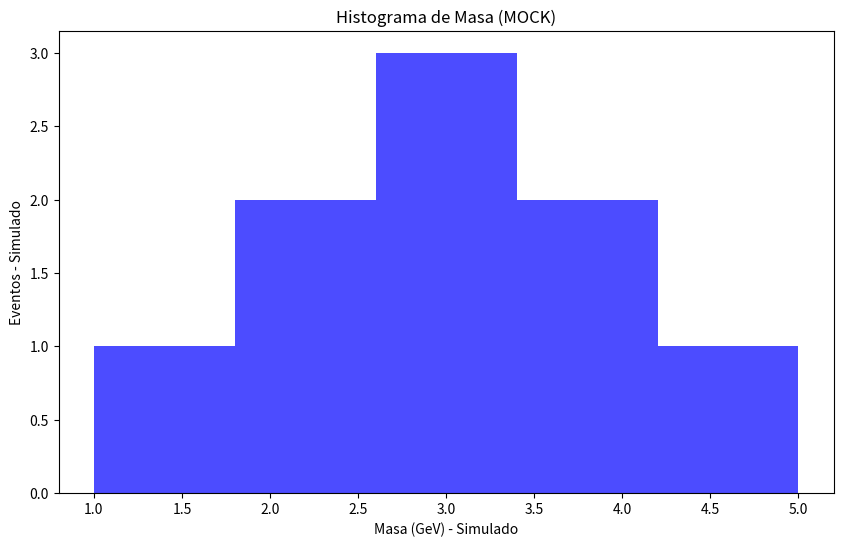

The matplotlib source for this figure: (Note: this script raises an exception after producing the figure.)
# analisis.py (MOCK)
import matplotlib.pyplot as plt
import os

print("--- Iniciando MOCK del análisis ---")

# Simular datos
datos_simulados = [1, 2, 2, 3, 3, 3, 4, 4, 5]

plt.figure(figsize=(10, 6))
plt.hist(datos_simulados, bins=5, color='blue', alpha=0.7)
plt.title("Histograma de Masa (MOCK)")
plt.xlabel("Masa (GeV) - Simulado")
plt.ylabel("Eventos - Simulado")

script_dir = os.path.dirname(__file__)
output_dir = os.path.abspath(os.path.join(script_dir, "..", "Front"))
os.makedirs(output_dir, exist_ok=True)

nombre_archivo = "histograma_masa.png"
ruta_salida = os.path.join(output_dir, nombre_archivo)
plt.savefig(ruta_salida)
plt.close()

print(f"Gráfico guardado como: {nombre_archivo}")
print("--- MOCK del análisis terminado ---")